Image classification data set "neu_processed" (CRWJ-WJ/crwj on GitHub). Class labels (5): crazing, inclusion, pitted surface, rolled-in scale, scratches.

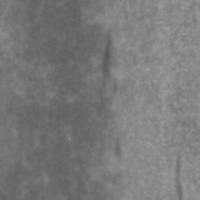
Label: inclusion

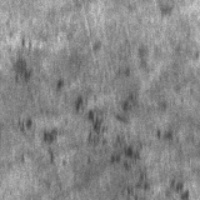
Label: rolled-in scale

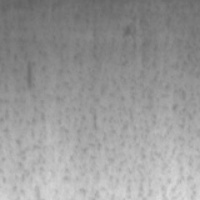
Label: pitted surface

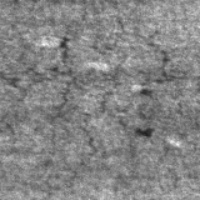
Label: crazing

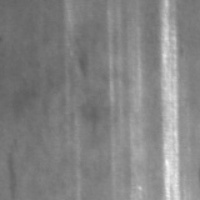
Label: scratches

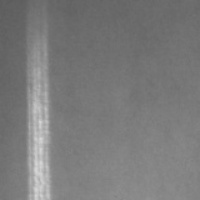
Label: scratches
